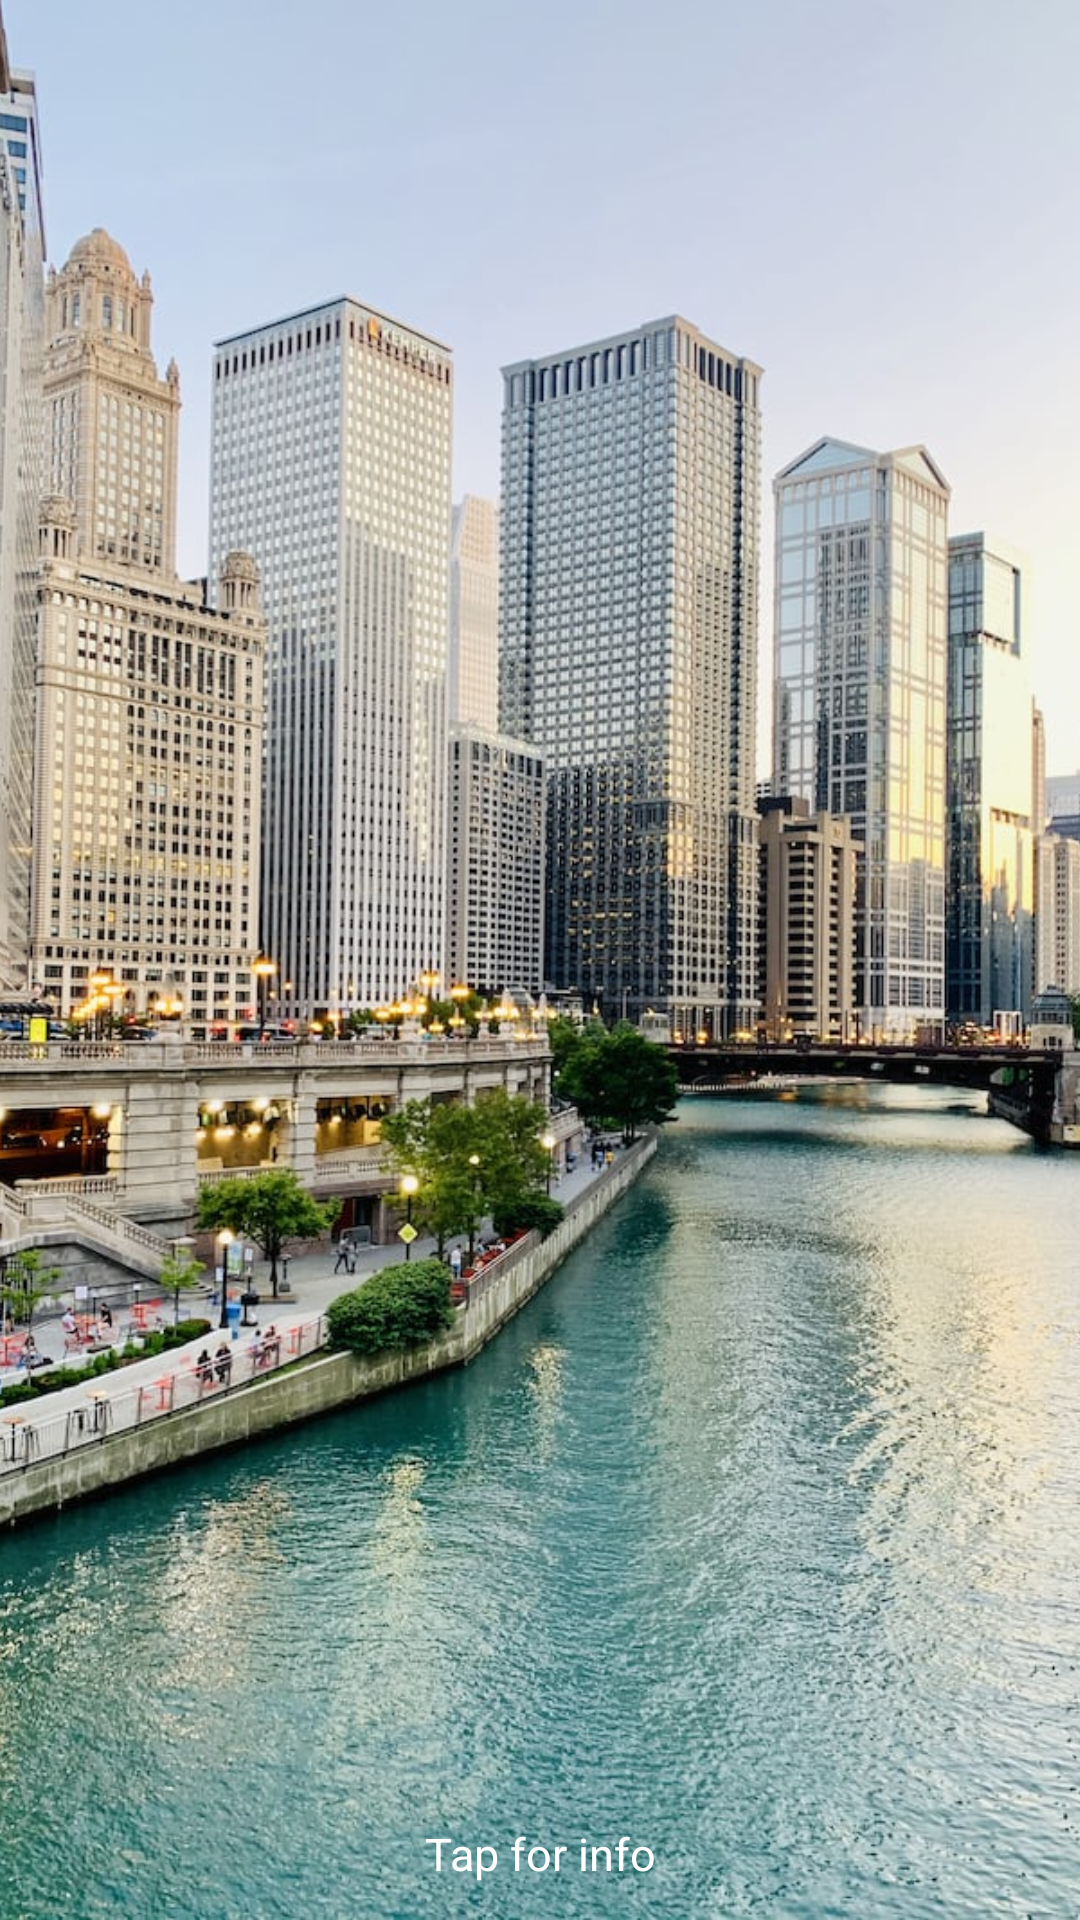

The Android layout XML behind this screen, and the referenced resources:
<!-- AndroidManifest.xml: application theme Theme.MotionAdvancedLayout -->
<!-- res/layout/activity_main.xml -->
<?xml version="1.0" encoding="utf-8"?>
<androidx.constraintlayout.widget.ConstraintLayout
    xmlns:android="http://schemas.android.com/apk/res/android"
    xmlns:app="http://schemas.android.com/apk/res-auto"
    xmlns:tools="http://schemas.android.com/tools"
    android:id="@+id/constraintlayout"
    android:layout_width="match_parent"
    android:layout_height="match_parent"
    android:background="#181818"
    tools:context=".MainActivity">

    <ImageView
        android:id="@+id/imvBackground"
        android:layout_width="0dp"
        android:layout_height="0dp"
        android:src="@drawable/chicago"
        android:scaleType="centerCrop"
        app:layout_constraintBottom_toBottomOf="parent"
        app:layout_constraintLeft_toLeftOf="parent"
        app:layout_constraintRight_toRightOf="parent"
        app:layout_constraintTop_toTopOf="parent"
        tools:src="@drawable/chicago"/>

    <TextView
        android:id="@+id/txvPlace"
        android:layout_width="wrap_content"
        android:layout_height="wrap_content"
        android:background="#c000"
        android:paddingStart="16dp"
        android:paddingTop="3dp"
        android:paddingEnd="16dp"
        android:paddingBottom="3dp"
        android:text="Illinois"
        android:textColor="@android:color/white"
        android:textSize="14sp"
        app:layout_constraintBottom_toBottomOf="@+id/txvTitle"
        app:layout_constraintStart_toEndOf="@+id/imvBackground" />

    <TextView
        android:id="@+id/txvTitle"
        android:layout_width="wrap_content"
        android:layout_height="wrap_content"
        android:layout_marginTop="48dp"
        android:background="#a000"
        android:paddingStart="24dp"
        android:paddingTop="8dp"
        android:paddingEnd="24dp"
        android:paddingBottom="8dp"
        android:text="Chicago"
        android:textColor="@android:color/white"
        android:textSize="45sp"
        app:layout_constraintStart_toEndOf="@+id/imvBackground"
        app:layout_constraintTop_toTopOf="parent" />

    <TextView
        android:id="@+id/txvTapForInfo"
        android:layout_width="wrap_content"
        android:layout_height="wrap_content"
        android:layout_marginBottom="12dp"
        android:layout_marginEnd="8dp"
        android:layout_marginStart="8dp"
        android:text="Tap for info"
        android:textSize="15sp"
        android:textColor="@android:color/white"
        app:layout_constraintBottom_toBottomOf="parent"
        app:layout_constraintEnd_toEndOf="parent"
        app:layout_constraintStart_toStartOf="parent"/>

    <TextView
        android:id="@+id/txvDescription"
        android:layout_width="wrap_content"
        android:layout_height="wrap_content"
        android:text="Chicago, on Lake Michigan in Illinois, is among the largest cities in the U.S. Famed for its bold architecture, it has a skyline punctuated by skyscrapers such as the iconic John Hancock Center, 1,451-ft. Willis Tower (formerly the Sears Tower) and the neo-Gothic Tribune Tower. The city is also renowned for its museums, including the Art Institute of Chicago with its noted Impressionist and Post-Impressionist works."
        android:textSize="22sp"
        android:textColor="#FFFF"
        android:background="#181818"
        android:gravity="center"
        android:paddingStart="8dp"
        android:paddingEnd="8dp"
        android:paddingBottom="8dp"
        app:layout_constraintTop_toBottomOf="@+id/imvBackground"
        app:layout_constraintLeft_toLeftOf="parent"
        app:layout_constraintRight_toRightOf="parent"/>

</androidx.constraintlayout.widget.ConstraintLayout>
<!-- resources referenced by this layout -->
<resources>
  <!-- drawable chicago: jpeg bitmap (drawable, 242852 bytes) -->
  <style name="Theme.MotionAdvancedLayout" parent="Theme.MaterialComponents.DayNight.DarkActionBar">
          
          <item name="colorPrimary">@color/purple_500</item>
          <item name="colorPrimaryVariant">@color/purple_700</item>
          <item name="colorOnPrimary">@color/white</item>
          
          <item name="colorSecondary">@color/teal_200</item>
          <item name="colorSecondaryVariant">@color/teal_700</item>
          <item name="colorOnSecondary">@color/black</item>
          
          <item name="android:statusBarColor">?attr/colorPrimaryVariant</item>
          
      </style>
  <!-- not gathered from this repository: default colours our renderer supplied (Android Studio template values) -->
  <color name="purple_500">#FF6200EE</color>
  <color name="purple_700">#FF3700B3</color>
  <color name="teal_200">#FF03DAC5</color>
  <color name="teal_700">#FF018786</color>
  <color name="black">#FF000000</color>
  <color name="white">#FFFFFFFF</color>
</resources>
